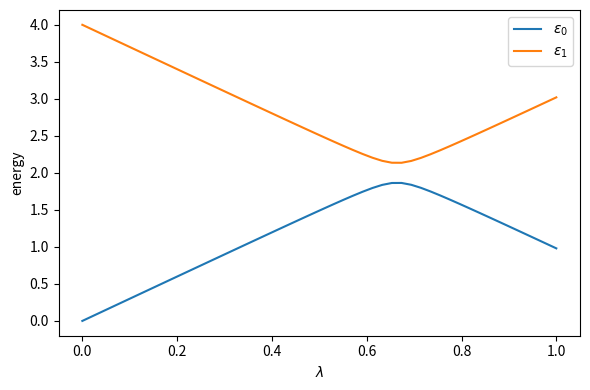
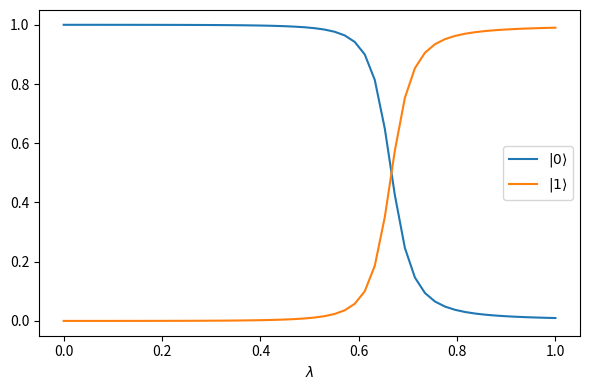

The matplotlib source for these figures, in order:
#!/usr/bin/env python3
# -*- coding: utf-8 -*-
"""
Created on Mon Mar 25 16:33:58 2024

@author: francesco
"""

import matplotlib.pyplot as plt
import numpy as np
dim = 2
Hamiltonian = np.zeros((dim,dim))
E0 = 0.0
E1 = 4.0
Vnondiag = 0.20
Vdiag = 3.0
Eigenvalue = np.zeros(dim)
# setting up the Hamiltonian in terms of the identity matrix and the Pauli matrices X and Z
X = np.array([[0,1],[1,0]])
Y = np.array([[0,-1j],[1j,0]])
Z = np.array([[1,0],[0,-1]])
# identity matrix
I = np.array([[1,0],[0,1]])

epsilon = (E0+E1)*0.5
omega = (E0-E1)*0.5
c = 0.0
omega_z = Vdiag
omega_x = Vnondiag
H0 = epsilon*I + omega*Z
H1 = c*I+omega_z*Z+omega_x*X
n_lbds = 50
lbds = np.linspace(0,1, num = n_lbds)
eigvals = np.zeros((n_lbds, 2))
eigvects = np.zeros((n_lbds, 4))
for i, lbd in enumerate(lbds):
    Hamiltonian = H0 + lbd*H1
    EigValues, EigVectors = np.linalg.eig(Hamiltonian)
    permute = EigValues.argsort()
    EigValues = EigValues[permute]
    EigVectors = EigVectors[permute]
    eigvals[i,:] = EigValues
    eigvects[i,:] = np.array(EigVectors.flatten())
    
fig, ax = plt.subplots(figsize=(6,4))
ax.plot(lbds, eigvals[:,0], label = r'$\epsilon_0$')
ax.plot(lbds, eigvals[:,1], label = r'$\epsilon_1$')
ax.set_xlabel(r'$\lambda$')
ax.set_ylabel('energy')
ax.legend()
fig.tight_layout()
fig.savefig('part_b_eigvals.pdf', format = 'pdf')

fig2, ax2 = plt.subplots(figsize=(6,4))
ax2.plot(lbds, eigvects[:,0]**2, label = r'$|0\rangle$')
ax2.plot(lbds, eigvects[:,1]**2, label = r'$|1\rangle$')
ax2.legend()
ax2.set_xlabel(r'$\lambda$')
fig2.tight_layout()
fig2.savefig('part_b_eigvects.pdf', format = 'pdf')